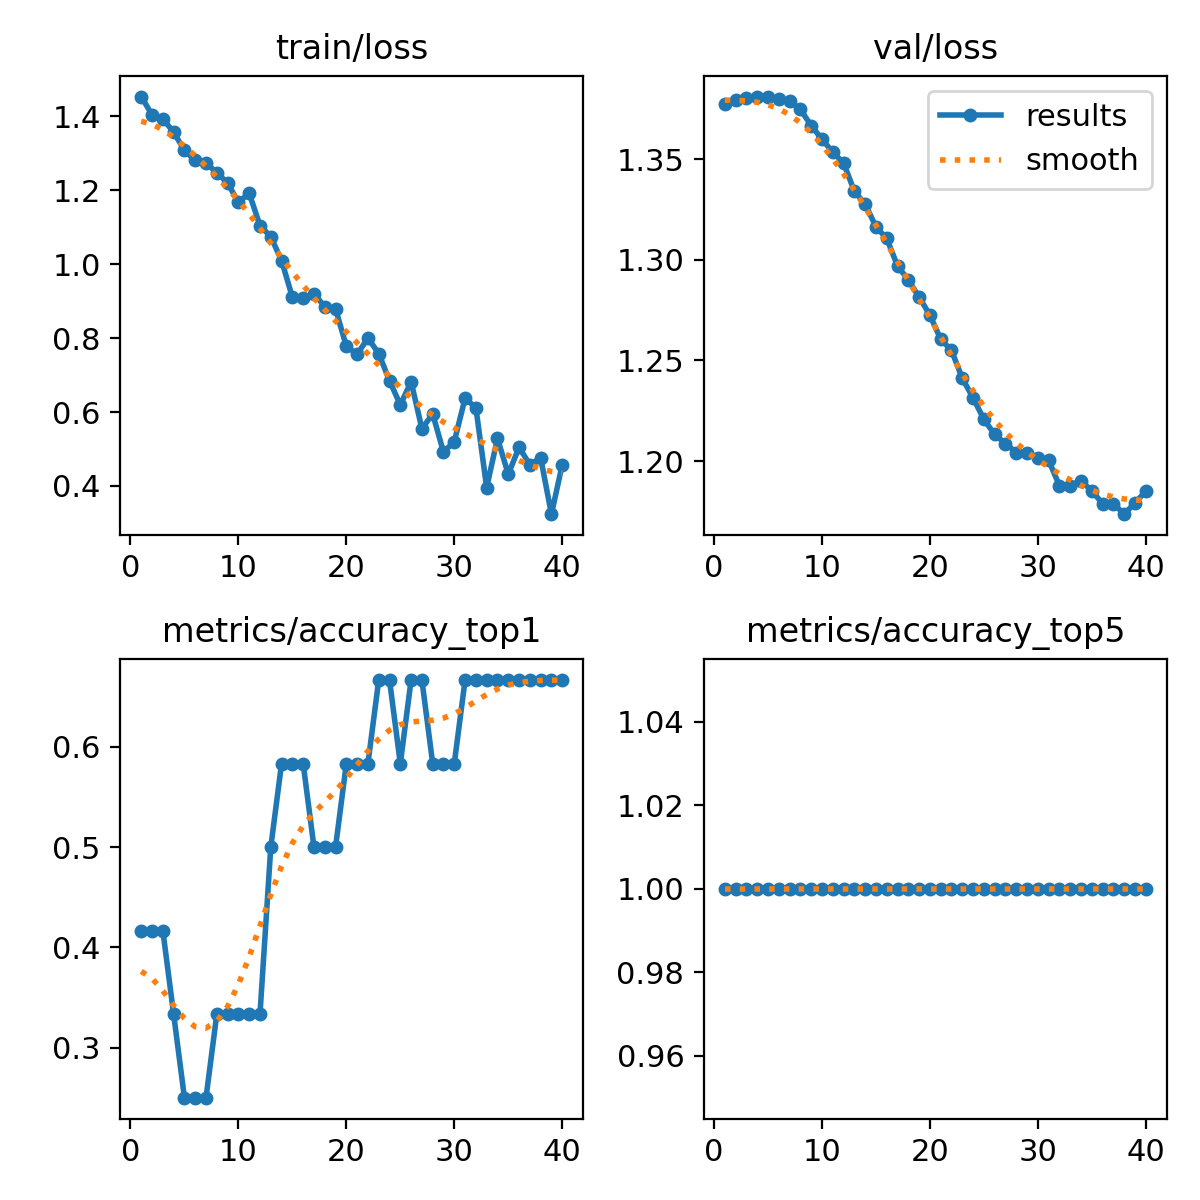

Data behind this chart, as committed beside it:
epoch, train/loss, metrics/accuracy_top1, metrics/accuracy_top5, val/loss, lr/pg0, lr/pg1, lr/pg2
1, 1.454, 0.4167, 1, 1.378, 1.428e-05, 1.428e-05, 1.428e-05
2, 1.404, 0.4167, 1, 1.379, 3.4816e-05, 3.4816e-05, 3.4816e-05
3, 1.393, 0.4167, 1, 1.38, 5.4293e-05, 5.4293e-05, 5.4293e-05
4, 1.357, 0.3333, 1, 1.381, 7.2708e-05, 7.2708e-05, 7.2708e-05
5, 1.308, 0.25, 1, 1.381, 9.0064e-05, 9.0064e-05, 9.0064e-05
6, 1.281, 0.25, 1, 1.38, 0.0001064, 0.0001064, 0.0001064
7, 1.273, 0.25, 1, 1.379, 0.0001216, 0.0001216, 0.0001216
8, 1.248, 0.3333, 1, 1.375, 0.0001358, 0.0001358, 0.0001358
9, 1.22, 0.3333, 1, 1.367, 0.0001489, 0.0001489, 0.0001489
10, 1.167, 0.3333, 1, 1.36, 0.0001609, 0.0001609, 0.0001609
11, 1.192, 0.3333, 1, 1.353, 0.0001719, 0.0001719, 0.0001719
12, 1.104, 0.3333, 1, 1.348, 0.0001819, 0.0001819, 0.0001819
13, 1.075, 0.5, 1, 1.334, 0.0001907, 0.0001907, 0.0001907
14, 1.01, 0.5833, 1, 1.328, 0.0001986, 0.0001986, 0.0001986
15, 0.9107, 0.5833, 1, 1.316, 0.0002053, 0.0002053, 0.0002053
16, 0.909, 0.5833, 1, 1.311, 0.000211, 0.000211, 0.000211
17, 0.9201, 0.5, 1, 1.297, 0.0002156, 0.0002156, 0.0002156
18, 0.8852, 0.5, 1, 1.29, 0.0002192, 0.0002192, 0.0002192
19, 0.8793, 0.5, 1, 1.282, 0.0002217, 0.0002217, 0.0002217
20, 0.7778, 0.5833, 1, 1.272, 0.0002232, 0.0002232, 0.0002232
21, 0.7561, 0.5833, 1, 1.26, 0.0002236, 0.0002236, 0.0002236
22, 0.8001, 0.5833, 1, 1.255, 0.0002229, 0.0002229, 0.0002229
23, 0.7582, 0.6667, 1, 1.241, 0.0002212, 0.0002212, 0.0002212
24, 0.6848, 0.6667, 1, 1.231, 0.0002184, 0.0002184, 0.0002184
25, 0.6194, 0.5833, 1, 1.221, 0.0002145, 0.0002145, 0.0002145
26, 0.6822, 0.6667, 1, 1.213, 0.0002096, 0.0002096, 0.0002096
27, 0.5548, 0.6667, 1, 1.209, 0.0002036, 0.0002036, 0.0002036
28, 0.5949, 0.5833, 1, 1.204, 0.0001966, 0.0001966, 0.0001966
29, 0.4916, 0.5833, 1, 1.204, 0.0001885, 0.0001885, 0.0001885
30, 0.5202, 0.5833, 1, 1.201, 0.0001794, 0.0001794, 0.0001794
31, 0.6371, 0.6667, 1, 1.2, 0.0001691, 0.0001691, 0.0001691
32, 0.6119, 0.6667, 1, 1.188, 0.0001579, 0.0001579, 0.0001579
33, 0.3957, 0.6667, 1, 1.188, 0.0001455, 0.0001455, 0.0001455
34, 0.5287, 0.6667, 1, 1.19, 0.0001308, 0.0001308, 0.0001308
35, 0.4319, 0.6667, 1, 1.185, 0.0001132, 0.0001132, 0.0001132
36, 0.5044, 0.6667, 1, 1.179, 9.5498e-05, 9.5498e-05, 9.5498e-05
37, 0.4577, 0.6667, 1, 1.179, 7.7826e-05, 7.7826e-05, 7.7826e-05
38, 0.4761, 0.6667, 1, 1.174, 6.0154e-05, 6.0154e-05, 6.0154e-05
39, 0.3237, 0.6667, 1, 1.179, 4.2483e-05, 4.2483e-05, 4.2483e-05
40, 0.4578, 0.6667, 1, 1.185, 2.4812e-05, 2.4812e-05, 2.4812e-05
